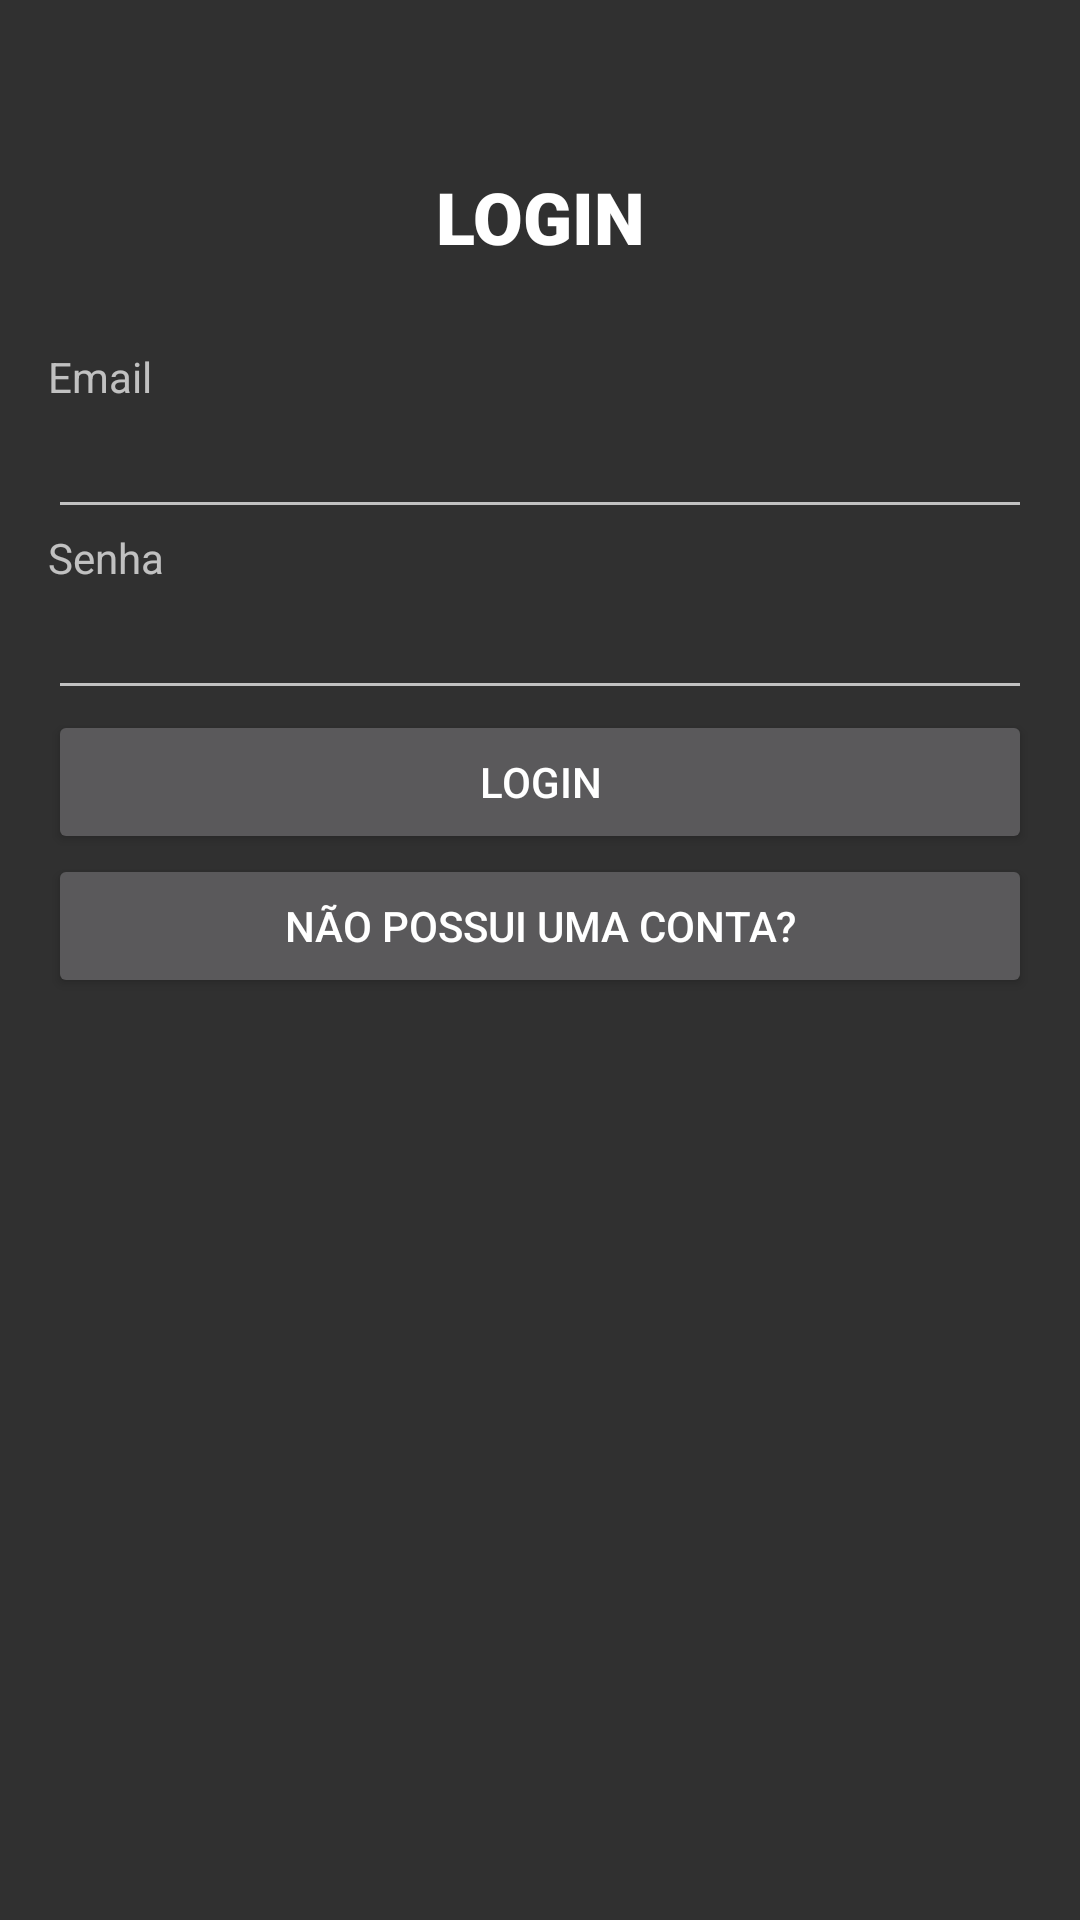

Here is an Android app screen rendered from its layout file. Give the layout XML and the strings, colors and styles it references.
<!-- AndroidManifest.xml: application theme Theme.AppCompat -->
<!-- res/layout/fragment_login.xml -->
<?xml version="1.0" encoding="utf-8"?>
<androidx.constraintlayout.widget.ConstraintLayout xmlns:android="http://schemas.android.com/apk/res/android"
    xmlns:tools="http://schemas.android.com/tools"
    android:layout_width="match_parent"
    android:layout_height="match_parent">

    <LinearLayout
        android:layout_width="match_parent"
        android:layout_height="match_parent"
        android:orientation="vertical"
        tools:layout_editor_absoluteX="1dp"
        tools:layout_editor_absoluteY="1dp"
        android:padding="16dp"
        >

        <TextView
            android:id="@+id/textView"
            android:layout_width="match_parent"
            android:layout_height="80dp"
            android:paddingTop="20dp"
            android:layout_marginTop="20dp"
            android:fontFamily="sans-serif-black"
            android:text="LOGIN"
            android:textAlignment="center"
            android:textAppearance="@style/TextAppearance.AppCompat.Body1"
            android:textSize="24sp"
            android:textStyle="bold" />

        <TextView
            android:id="@+id/emailLabel"
            android:layout_width="match_parent"
            android:layout_height="wrap_content"
            android:ems="10"
            android:text="Email" />

        <EditText
            android:id="@+id/txtEmail"
            android:layout_width="match_parent"
            android:layout_height="wrap_content"
            android:ems="10"
            android:inputType="textEmailAddress"
            />

        <TextView
            android:id="@+id/editTextText2"
            android:layout_width="match_parent"
            android:layout_height="wrap_content"
            android:ems="10"
            android:text="Senha" />

        <EditText
            android:id="@+id/txtPassword"
            android:layout_width="match_parent"
            android:layout_height="wrap_content"
            android:ems="10"
            android:inputType="textPassword" />

        <Button
            android:id="@+id/buttonLogin"
            android:layout_width="match_parent"
            android:layout_height="wrap_content"
            android:text="Login" />

        <Button
            android:id="@+id/btnRegister"
            android:layout_width="match_parent"
            android:layout_height="wrap_content"
            android:text="Não possui uma conta?" />
    </LinearLayout>
</androidx.constraintlayout.widget.ConstraintLayout>
<!-- resources referenced by this layout -->
<resources>

</resources>
